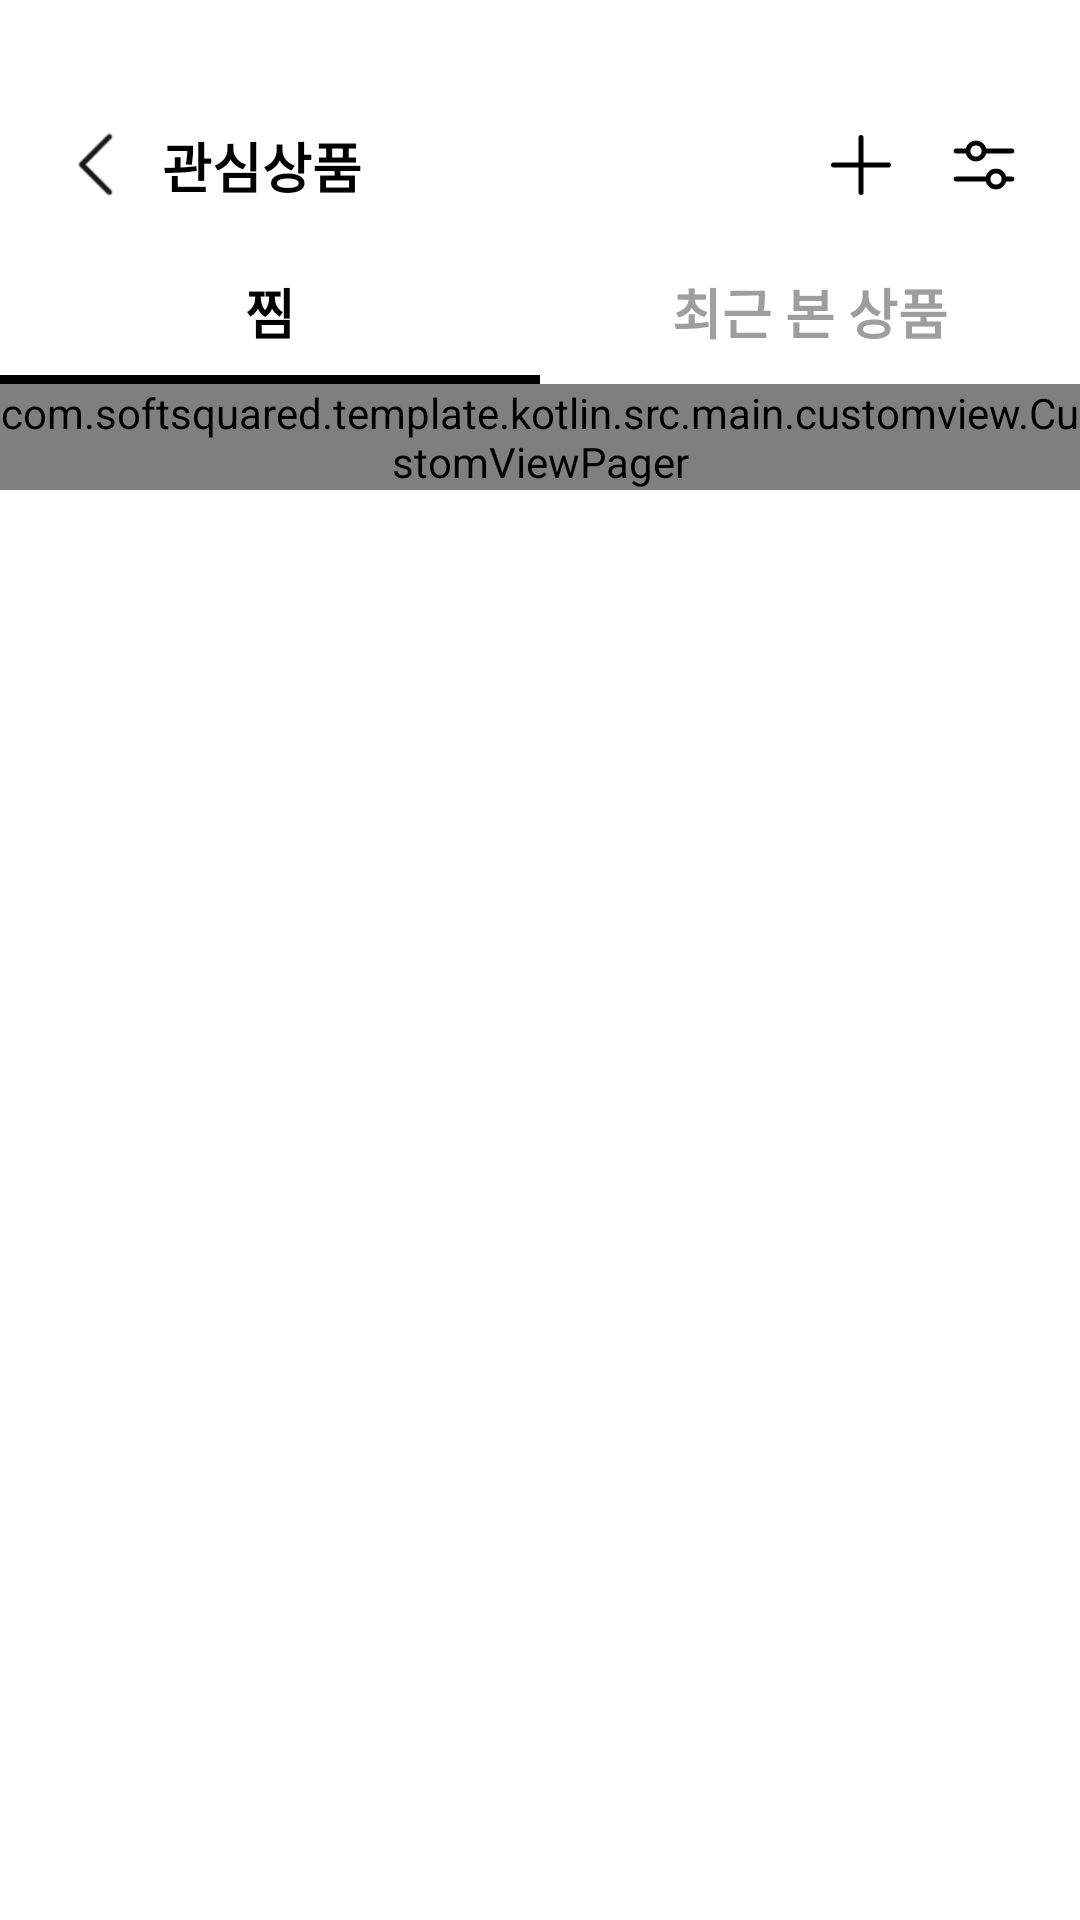

The Android layout XML behind this screen, and the referenced resources:
<!-- AndroidManifest.xml: activity theme AppTheme.NoActionBar -->
<!-- res/layout/activity_wish_list.xml -->
<?xml version="1.0" encoding="utf-8"?>
<androidx.constraintlayout.widget.ConstraintLayout xmlns:android="http://schemas.android.com/apk/res/android"
    android:layout_width="match_parent"
    android:layout_height="match_parent"
    xmlns:tools="http://schemas.android.com/tools"
    xmlns:app="http://schemas.android.com/apk/res-auto"
    tools:context=".src.main.myPage.WishListActivity"
    android:background="@color/white">

    <androidx.constraintlayout.widget.ConstraintLayout
        android:id="@+id/ll_appbar_wl"
        android:layout_width="match_parent"
        android:layout_height="80sp"
        android:paddingTop="30sp"
        app:layout_constraintTop_toTopOf="parent"
        app:layout_constraintEnd_toEndOf="parent"
        app:layout_constraintStart_toStartOf="parent">

        <androidx.appcompat.widget.AppCompatImageButton
            android:id="@+id/btn_go_back"
            android:layout_width="24sp"
            android:layout_height="24sp"
            android:layout_marginStart="20sp"
            android:background="@drawable/circle_ripple_effect"
            android:scaleType="fitCenter"
            android:src="@drawable/left_arrow"
            app:layout_constraintBottom_toBottomOf="parent"
            app:layout_constraintStart_toStartOf="parent"
            app:layout_constraintTop_toTopOf="parent" />

        <androidx.appcompat.widget.AppCompatTextView
            android:id="@+id/tv_title"
            android:layout_width="wrap_content"
            android:layout_height="wrap_content"
            android:layout_marginStart="10sp"
            android:text="관심상품"
            android:textSize="18sp"
            android:textColor="@color/black"
            android:textStyle="bold"
            app:layout_constraintBottom_toBottomOf="parent"
            app:layout_constraintStart_toEndOf="@id/btn_go_back"
            app:layout_constraintTop_toTopOf="parent" />

        <androidx.appcompat.widget.AppCompatImageButton
            android:id="@+id/btn_add"
            android:layout_width="24sp"
            android:layout_height="24sp"
            android:layout_marginEnd="17sp"
            android:background="@drawable/circle_ripple_effect"
            android:scaleType="fitCenter"
            android:src="@drawable/ic_add_black"
            app:layout_constraintBottom_toBottomOf="parent"
            app:layout_constraintEnd_toStartOf="@id/btn_filter"
            app:layout_constraintTop_toTopOf="parent" />

        <androidx.appcompat.widget.AppCompatImageButton
            android:id="@+id/btn_filter"
            android:layout_width="24sp"
            android:layout_height="24sp"
            android:layout_gravity="end"
            android:layout_marginEnd="20sp"
            android:background="@drawable/circle_ripple_effect"
            android:scaleType="fitCenter"
            android:src="@drawable/ic_filter"
            app:layout_constraintBottom_toBottomOf="parent"
            app:layout_constraintEnd_toEndOf="parent"
            app:layout_constraintTop_toTopOf="parent" />

    </androidx.constraintlayout.widget.ConstraintLayout>

    <com.google.android.material.tabs.TabLayout
        android:id="@+id/tl_twotabs"
        android:layout_width="match_parent"
        android:layout_height="wrap_content"
        android:layout_gravity="start"
        app:layout_constraintEnd_toEndOf="parent"
        app:layout_constraintStart_toStartOf="parent"
        app:layout_constraintTop_toBottomOf="@+id/ll_appbar_wl"
        app:tabGravity="fill"
        app:tabIndicatorColor="@color/black"
        app:tabIndicatorGravity="bottom"
        app:tabIndicatorHeight="3sp"
        app:tabInlineLabel="true"
        app:tabSelectedTextColor="@color/black"
        app:tabTextAppearance="@style/tab_text2"
        app:tabTextColor="@color/gray">

        <com.google.android.material.tabs.TabItem
            android:layout_width="wrap_content"
            android:layout_height="wrap_content"
            android:text="찜" />

        <com.google.android.material.tabs.TabItem
            android:layout_width="wrap_content"
            android:layout_height="wrap_content"
            android:text="최근 본 상품" />

    </com.google.android.material.tabs.TabLayout>

    <com.softsquared.template.kotlin.src.main.customview.CustomViewPager
        android:id="@+id/vp_excite_goods"
        android:layout_width="match_parent"
        android:layout_height="wrap_content"
        app:layout_constraintEnd_toEndOf="parent"
        app:layout_constraintHeight_percent=".9"
        app:layout_constraintStart_toStartOf="parent"
        app:layout_constraintTop_toBottomOf="@+id/tl_twotabs"
        app:layout_constraintWidth_percent="1"
        tools:ignore="SpeakableTextPresentCheck" />

</androidx.constraintlayout.widget.ConstraintLayout>
<!-- resources referenced by this layout -->
<resources>
  <color name="black">#000000</color>
  <color name="gray">#9e9e9e</color>
  <color name="white">#FFFFFF</color>
  <!-- drawable ic_add_black (drawable) -->
  <vector xmlns:android="http://schemas.android.com/apk/res/android"
      android:width="24dp"
      android:height="24dp"
      android:viewportWidth="24"
      android:viewportHeight="24">
      <path
          android:fillColor="@color/black"
          android:fillType="evenOdd"
          android:pathData="M12 2c0.47 0 0.85 0.38 0.85 0.85v8.3h8.3c0.47 0 0.85 0.38 0.85 0.85s-0.38 0.85-0.85 0.85h-8.3v8.3c0 0.47-0.38 0.85-0.85 0.85s-0.85-0.38-0.85-0.85v-8.3h-8.3C2.38 12.85 2 12.47 2 12s0.38-0.85 0.85-0.85h8.3v-8.3C11.15 2.38 11.53 2 12 2Z"/>
  </vector>
  <style name="tab_text2" parent="TextAppearance.Design.Tab">
          <item name="android:background">@color/white</item>
          <item name="android:textSize">18sp</item>
          <item name="android:textStyle">bold</item>
          <item name="android:textAllCaps">true</item>
          <item name="android:windowTranslucentStatus">true</item>
      </style>
  <style name="AppTheme.NoActionBar" parent="AppTheme">
          <item name="android:statusBarColor">@android:color/transparent</item>
          <item name="windowActionBar">false</item>
          <item name="windowNoTitle">true</item>
          <item name="android:windowSoftInputMode">adjustResize</item>
          <item name="android:windowTranslucentStatus">true</item>
      </style>
  <style name="AppTheme" parent="Theme.AppCompat.DayNight">
          <item name="colorPrimary">@color/colorPrimary</item>
          <item name="colorPrimaryDark">@color/colorPrimaryDark</item>
          <item name="colorAccent">@color/colorAccent</item>
          <item name="android:windowLightStatusBar" tools:targetApi="23">true</item>
          <item name="bottomSheetDialogTheme">@style/AppBottomSheetDialogTheme</item>
          <item name="android:windowTranslucentStatus">true</item>
      </style>
  <color name="colorPrimary">#fcfcfc</color>
  <color name="colorPrimaryDark">#ffffff</color>
  <color name="colorAccent">#889dfe</color>
  <style name="AppBottomSheetDialogTheme" parent="Theme.Design.Light.BottomSheetDialog">
          <item name="bottomSheetStyle">@style/AppModalStyle</item>
          <item name="android:windowTranslucentStatus">true</item>
      </style>
  <style name="AppModalStyle" parent="Widget.Design.BottomSheet.Modal">
          <item name="android:background">@drawable/radius_background</item>
          <item name="android:windowTranslucentStatus">true</item>
      </style>
  <!-- drawable radius_background (drawable) -->
  <?xml version="1.0" encoding="utf-8"?>
  <shape xmlns:android="http://schemas.android.com/apk/res/android"
      android:shape="rectangle">
      <solid android:color="@color/white"/>
  
      <corners
          android:topLeftRadius="15dp"
          android:topRightRadius="15dp" />
  </shape>
</resources>
